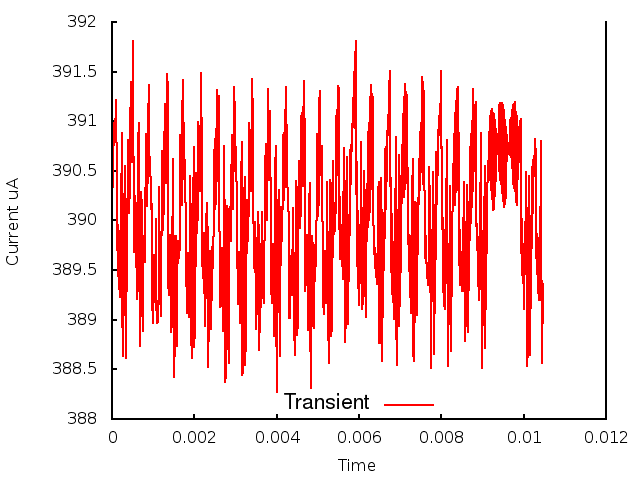

The file beside this chart, header and first rows:
0.000000, 0.000000, 3.900818
1, 0.000010, 3.908
2, 0.000020, 3.903
3, 0.000030, 3.909
4, 0.000040, 3.908
5, 0.000050, 3.91
6, 0.000060, 3.909
7, 0.000070, 3.91
8, 0.000080, 3.91
9, 0.000090, 3.911
10, 0.000100, 3.912
11, 0.000110, 3.903
12, 0.000120, 3.902
13, 0.000130, 3.897
14, 0.000140, 3.9
15, 0.000150, 3.894
16, 0.000160, 3.899
17, 0.000170, 3.893
18, 0.000180, 3.898
19, 0.000190, 3.892
20, 0.000200, 3.897
21, 0.000210, 3.895
22, 0.000220, 3.904
23, 0.000230, 3.901
24, 0.000240, 3.909
25, 0.000250, 3.889
26, 0.000260, 3.892
27, 0.000270, 3.886
28, 0.000280, 3.894
29, 0.000290, 3.891
30, 0.000300, 3.903
31, 0.000310, 3.898
32, 0.000320, 3.905
33, 0.000330, 3.886
34, 0.000340, 3.896
35, 0.000350, 3.895
36, 0.000360, 3.893
37, 0.000370, 3.899
38, 0.000380, 3.905
39, 0.000390, 3.908
40, 0.000400, 3.905
41, 0.000410, 3.901
42, 0.000420, 3.901
43, 0.000430, 3.904
44, 0.000440, 3.909
45, 0.000450, 3.914
46, 0.000460, 3.913
47, 0.000470, 3.909
48, 0.000480, 3.906
49, 0.000490, 3.908
50, 0.000500, 3.913
51, 0.000510, 3.918
52, 0.000520, 3.914
53, 0.000530, 3.899
54, 0.000540, 3.897
55, 0.000550, 3.898
56, 0.000560, 3.9
57, 0.000570, 3.902
58, 0.000580, 3.901
59, 0.000590, 3.898
60, 0.000600, 3.893
... 986 more rows
